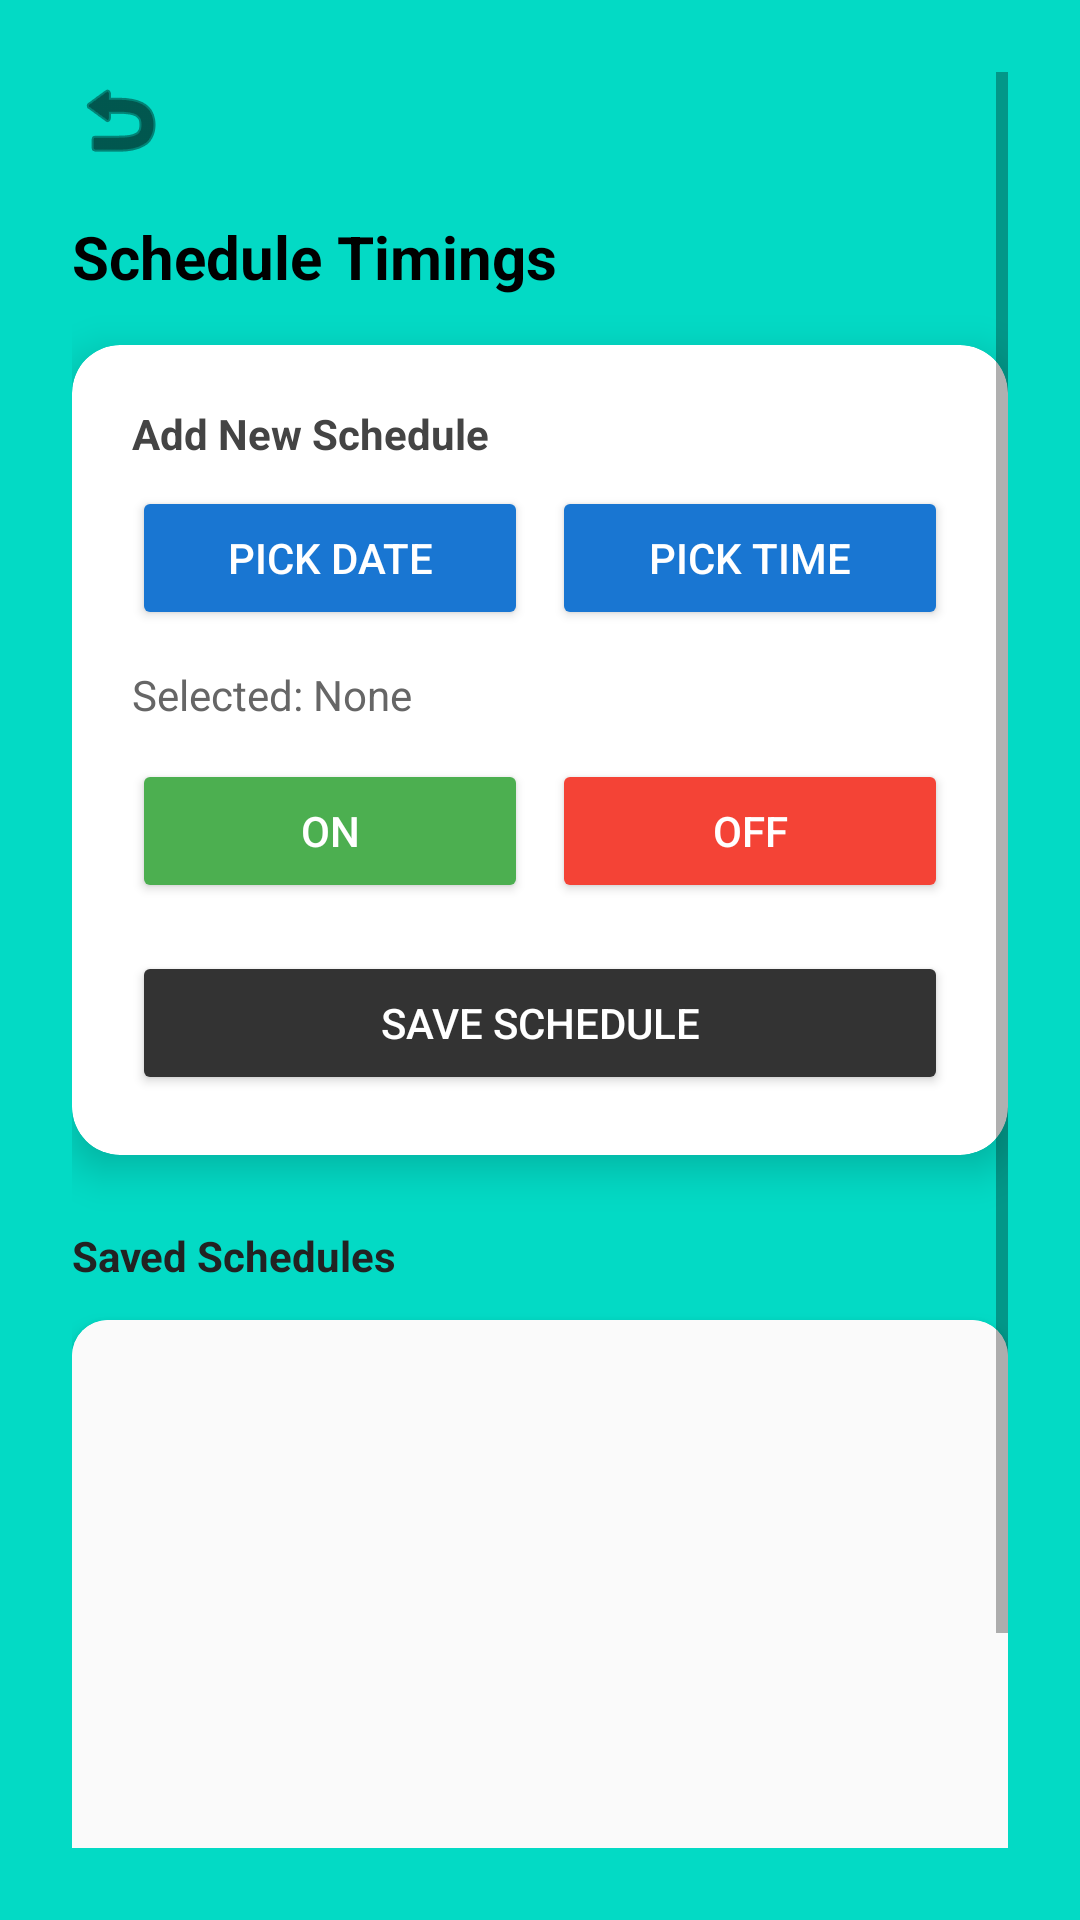

This screen was rendered from an Android layout file. Write that file and the resources it references.
<!-- AndroidManifest.xml: activity theme AppTheme -->
<!-- res/layout/activity_schedule.xml -->
<?xml version="1.0" encoding="utf-8"?>
<ScrollView xmlns:android="http://schemas.android.com/apk/res/android"
    xmlns:app="http://schemas.android.com/apk/res-auto"
    android:layout_width="match_parent"
    android:layout_height="match_parent"
    android:background="@color/teal_200"
    android:padding="24dp">

    <LinearLayout
        android:layout_width="match_parent"
        android:layout_height="wrap_content"
        android:orientation="vertical">

        
        <ImageButton
            android:id="@+id/btnBack"
            android:layout_width="wrap_content"
            android:layout_height="wrap_content"
            android:background="?attr/selectableItemBackgroundBorderless"
            android:src="@android:drawable/ic_menu_revert"
            android:tint="#000000"
            android:contentDescription="Back" />

        <TextView
            android:layout_width="wrap_content"
            android:layout_height="wrap_content"
            android:text="Schedule Timings"
            android:textSize="20sp"
            android:textStyle="bold"
            android:textColor="#000000"
            android:layout_marginBottom="16dp"
            android:layout_marginTop="16dp"/>

        
        <androidx.cardview.widget.CardView
            android:layout_width="match_parent"
            android:layout_height="wrap_content"
            android:layout_marginBottom="24dp"
            app:cardCornerRadius="16dp"
            app:cardElevation="8dp">

            <LinearLayout
                android:layout_width="match_parent"
                android:layout_height="wrap_content"
                android:orientation="vertical"
                android:padding="20dp">

                
                <TextView
                    android:layout_width="wrap_content"
                    android:layout_height="wrap_content"
                    android:text="Add New Schedule"
                    android:textColor="#444444"
                    android:textStyle="bold" />

                <LinearLayout
                    android:layout_width="match_parent"
                    android:layout_height="wrap_content"
                    android:orientation="horizontal"
                    android:layout_marginTop="8dp"
                    android:weightSum="2">

                    <Button
                        android:id="@+id/btnPickDate"
                        android:layout_width="0dp"
                        android:layout_height="wrap_content"
                        android:layout_weight="1"
                        android:text="Pick Date"
                        android:backgroundTint="#1976D2"
                        android:textColor="#FFFFFF"
                        android:layout_marginEnd="8dp" />

                    <Button
                        android:id="@+id/btnPickTime"
                        android:layout_width="0dp"
                        android:layout_height="wrap_content"
                        android:layout_weight="1"
                        android:text="Pick Time"
                        android:backgroundTint="#1976D2"
                        android:textColor="#FFFFFF" />
                </LinearLayout>

                <TextView
                    android:id="@+id/tvSelected"
                    android:layout_width="wrap_content"
                    android:layout_height="wrap_content"
                    android:text="Selected: None"
                    android:textColor="#666666"
                    android:layout_marginTop="12dp" />

                
                <LinearLayout
                    android:layout_width="match_parent"
                    android:layout_height="wrap_content"
                    android:orientation="horizontal"
                    android:layout_marginTop="12dp"
                    android:weightSum="2">

                    <Button
                        android:id="@+id/btnOn"
                        android:layout_width="0dp"
                        android:layout_height="wrap_content"
                        android:layout_weight="1"
                        android:text="ON"
                        android:backgroundTint="#4CAF50"
                        android:textColor="#FFFFFF"
                        android:layout_marginEnd="8dp" />

                    <Button
                        android:id="@+id/btnOff"
                        android:layout_width="0dp"
                        android:layout_height="wrap_content"
                        android:layout_weight="1"
                        android:text="OFF"
                        android:backgroundTint="#F44336"
                        android:textColor="#FFFFFF" />
                </LinearLayout>

                <Button
                    android:id="@+id/btnSaveSchedule"
                    android:layout_width="match_parent"
                    android:layout_height="wrap_content"
                    android:text="Save Schedule"
                    android:backgroundTint="#333333"
                    android:textColor="#FFFFFF"
                    android:layout_marginTop="16dp" />
            </LinearLayout>
        </androidx.cardview.widget.CardView>

        
        <TextView
            android:layout_width="wrap_content"
            android:layout_height="wrap_content"
            android:text="Saved Schedules"
            android:textColor="#222222"
            android:textStyle="bold"
            android:layout_marginBottom="12dp" />

        <androidx.cardview.widget.CardView
            android:layout_width="match_parent"
            android:layout_height="wrap_content"
            app:cardCornerRadius="12dp"
            app:cardElevation="4dp">

            <ListView
                android:id="@+id/scheduleListView"
                android:layout_width="match_parent"
                android:layout_height="250dp"
                android:background="#FAFAFA"
                android:divider="#DDDDDD"
                android:dividerHeight="10dp" />
        </androidx.cardview.widget.CardView>

        <TextView
            android:layout_width="match_parent"
            android:layout_height="36dp"
            android:layout_marginBottom="2dp"
            android:gravity="center"
            android:text="© KAIRAXUS"
            android:textColor="#999999"
            android:textSize="14sp" />


    </LinearLayout>

</ScrollView>
<!-- resources referenced by this layout -->
<resources>
  <style name="AppTheme" parent="Theme.MaterialComponents.Light.NoActionBar">
  
      </style>
  <!-- not gathered from this repository: default colours our renderer supplied (Android Studio template values) -->
  <color name="teal_200">#FF03DAC5</color>
</resources>
